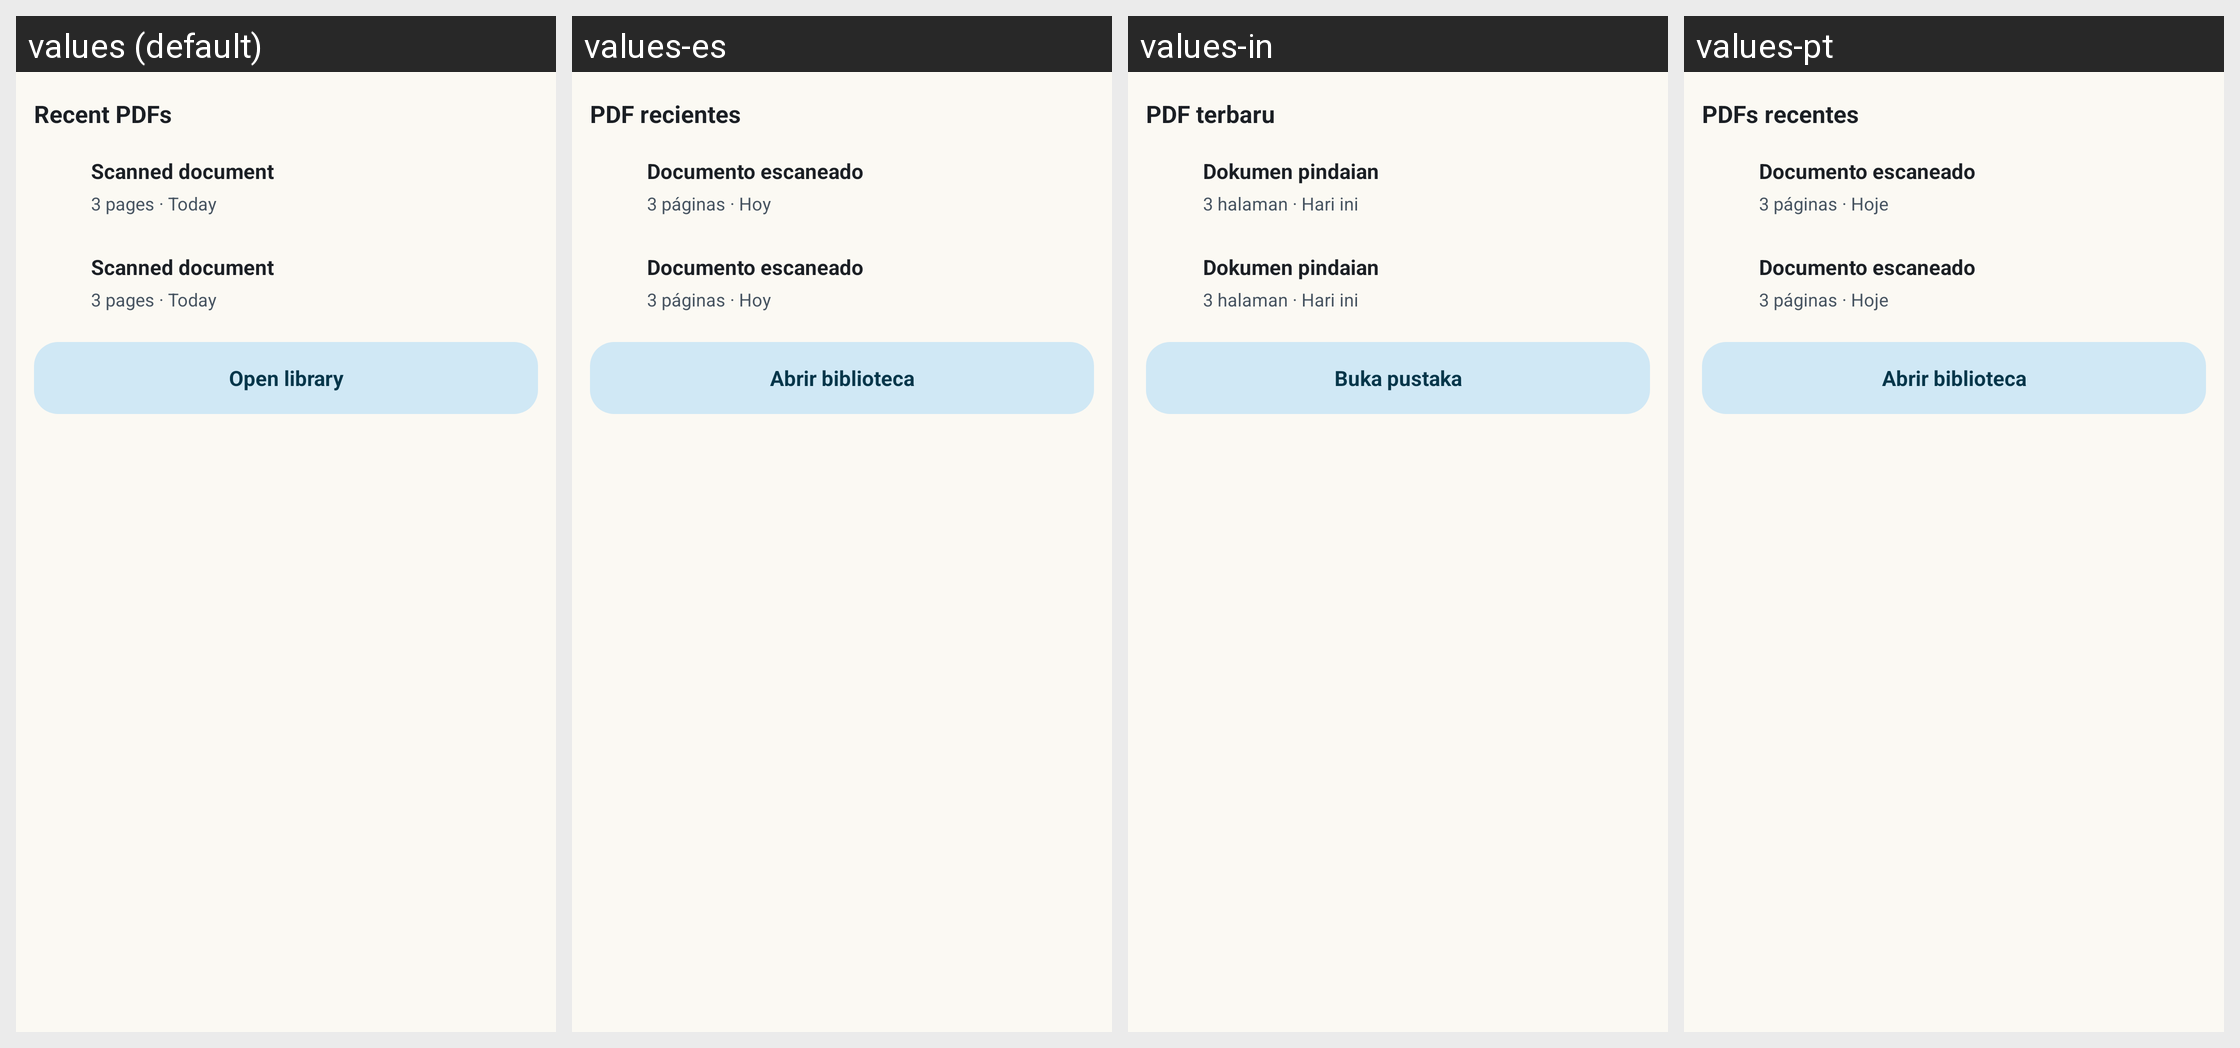

This grid shows one Android layout under several languages. Give, for every string resource on the screen, its name, the default text and each shown locale's text.
Android screen res/layout/widget_recent_documents_preview.xml rendered under 4 locales, left to right: values (default), values-es, values-in, values-pt. Device: Nexus 5 (rendered at 1080×1920; each locale shown at half size, 540×960, under a caption strip naming it); theme Theme.Scaniqo.
Other locales in the repository, not shown: values-ar, values-bn, values-en, values-fr, values-hi, values-ru, values-zh-rCN.
Strings drawn on this screen, with the default value and each locale's value (text and hints the layout hard-codes, and strings that could not be matched under every locale, appear in the picture but are not listed):

widget_recent_title
  values: Recent PDFs
  values-es: PDF recientes
  values-in: PDF terbaru
  values-pt: PDFs recentes

widget_preview_document
  values: Scanned document
  values-es: Documento escaneado
  values-in: Dokumen pindaian
  values-pt: Documento escaneado

widget_preview_details
  values: 3 pages · Today
  values-es: 3 páginas · Hoy
  values-in: 3 halaman · Hari ini
  values-pt: 3 páginas · Hoje

widget_open_library
  values: Open library
  values-es: Abrir biblioteca
  values-in: Buka pustaka
  values-pt: Abrir biblioteca
